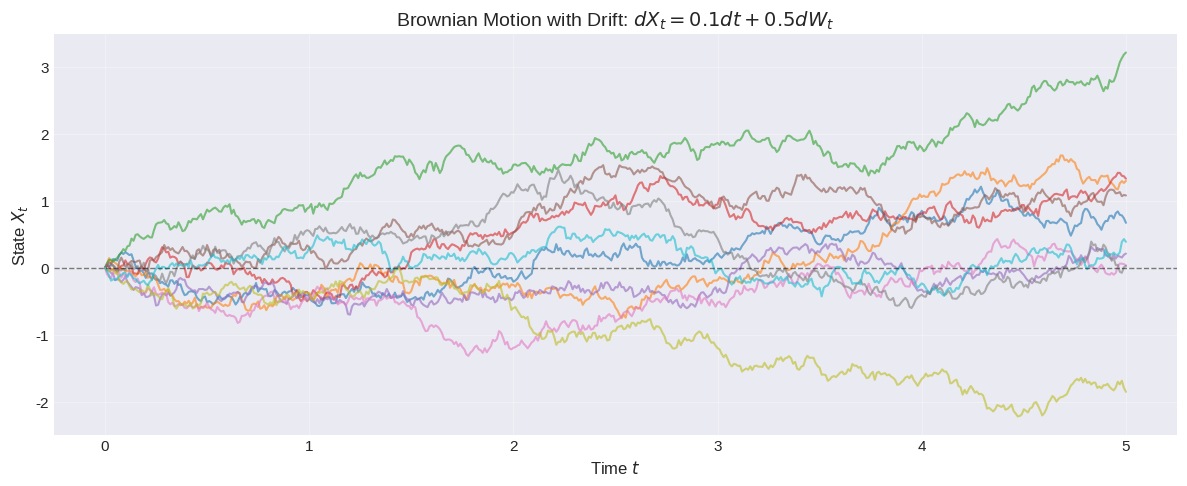
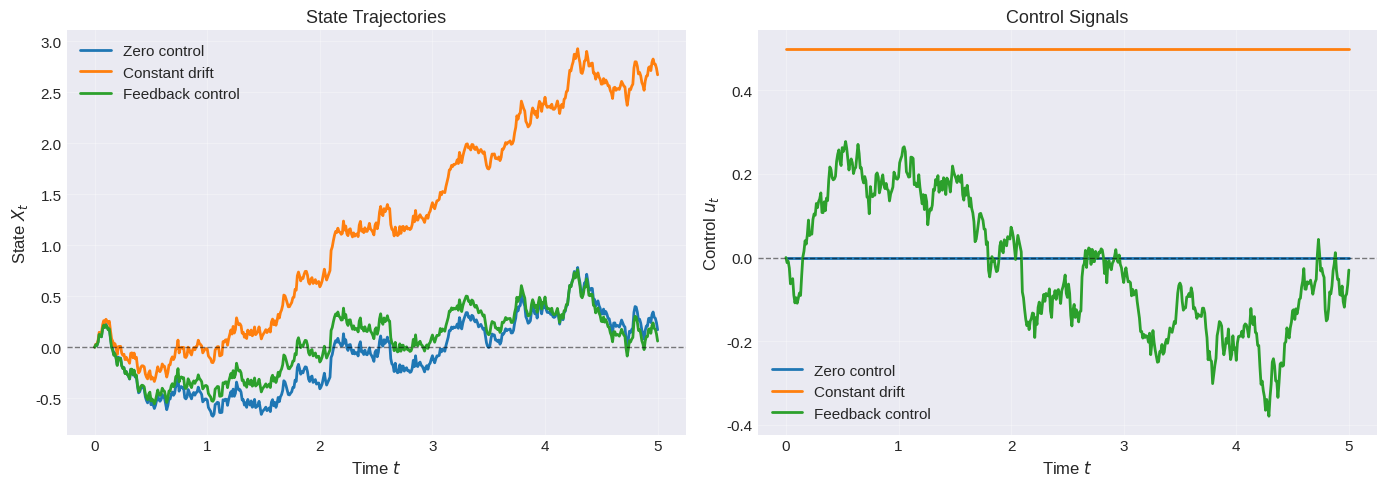

The matplotlib source for these figures, in order:
import numpy as np
import matplotlib.pyplot as plt
from scipy.integrate import odeint
import sys
sys.path.append('..')

# Set plotting style
plt.style.use('seaborn-v0_8-darkgrid')
plt.rcParams['figure.figsize'] = (12, 6)
plt.rcParams['font.size'] = 11

print("Libraries imported successfully")

def simulate_brownian_motion(mu, sigma, T, dt, n_paths=5, seed=42):
    """
    Simulate Brownian motion with drift using Euler-Maruyama
    
    dX_t = μ dt + σ dW_t
    """
    np.random.seed(seed)
    
    t = np.arange(0, T + dt, dt)
    n_steps = len(t)
    
    X = np.zeros((n_paths, n_steps))
    
    for i in range(n_paths):
        dW = np.sqrt(dt) * np.random.randn(n_steps - 1)
        for j in range(n_steps - 1):
            X[i, j+1] = X[i, j] + mu * dt + sigma * dW[j]
    
    return t, X

# Simulate
mu, sigma = 0.1, 0.5
T, dt = 5.0, 0.01
t, X = simulate_brownian_motion(mu, sigma, T, dt, n_paths=10)

# Plot
plt.figure(figsize=(12, 5))
for i in range(X.shape[0]):
    plt.plot(t, X[i, :], alpha=0.6, linewidth=1.5)
plt.axhline(0, color='black', linestyle='--', linewidth=1, alpha=0.5)
plt.xlabel('Time $t$', fontsize=12)
plt.ylabel('State $X_t$', fontsize=12)
plt.title(f'Brownian Motion with Drift: $dX_t = {mu} dt + {sigma} dW_t$', fontsize=14)
plt.grid(True, alpha=0.3)
plt.tight_layout()
plt.show()

print(f"Simulated {X.shape[0]} paths over time [0, {T}]")
print(f"Mean at T={T}: {np.mean(X[:, -1]):.3f} (theoretical: {mu*T:.3f})")
print(f"Std at T={T}: {np.std(X[:, -1]):.3f} (theoretical: {sigma*np.sqrt(T):.3f})")

def simulate_controlled_bm(u_func, sigma, T, dt, x0=0, seed=42):
    """
    Simulate controlled Brownian motion: dX_t = u_t dt + σ dW_t
    
    Args:
        u_func: Control function u(t, x)
    """
    np.random.seed(seed)
    
    t = np.arange(0, T + dt, dt)
    n_steps = len(t)
    
    X = np.zeros(n_steps)
    u = np.zeros(n_steps)
    X[0] = x0
    
    dW = np.sqrt(dt) * np.random.randn(n_steps - 1)
    
    for i in range(n_steps - 1):
        u[i] = u_func(t[i], X[i])
        X[i+1] = X[i] + u[i] * dt + sigma * dW[i]
    
    u[-1] = u_func(t[-1], X[-1])
    
    return t, X, u

# Define different control strategies
sigma = 0.5
T, dt = 5.0, 0.01

# Strategy 1: Zero control (do nothing)
u_zero = lambda t, x: 0.0

# Strategy 2: Constant positive drift
u_const = lambda t, x: 0.5

# Strategy 3: Proportional feedback (stabilizing)
u_feedback = lambda t, x: -0.5 * x

# Simulate
t, X_zero, u_z = simulate_controlled_bm(u_zero, sigma, T, dt)
t, X_const, u_c = simulate_controlled_bm(u_const, sigma, T, dt)
t, X_feedback, u_f = simulate_controlled_bm(u_feedback, sigma, T, dt)

# Plot trajectories
fig, axes = plt.subplots(1, 2, figsize=(14, 5))

axes[0].plot(t, X_zero, label='Zero control', linewidth=2)
axes[0].plot(t, X_const, label='Constant drift', linewidth=2)
axes[0].plot(t, X_feedback, label='Feedback control', linewidth=2)
axes[0].axhline(0, color='black', linestyle='--', linewidth=1, alpha=0.5)
axes[0].set_xlabel('Time $t$', fontsize=12)
axes[0].set_ylabel('State $X_t$', fontsize=12)
axes[0].set_title('State Trajectories', fontsize=13)
axes[0].legend(fontsize=11)
axes[0].grid(True, alpha=0.3)

axes[1].plot(t, u_z, label='Zero control', linewidth=2)
axes[1].plot(t, u_c, label='Constant drift', linewidth=2)
axes[1].plot(t, u_f, label='Feedback control', linewidth=2)
axes[1].axhline(0, color='black', linestyle='--', linewidth=1, alpha=0.5)
axes[1].set_xlabel('Time $t$', fontsize=12)
axes[1].set_ylabel('Control $u_t$', fontsize=12)
axes[1].set_title('Control Signals', fontsize=13)
axes[1].legend(fontsize=11)
axes[1].grid(True, alpha=0.3)

plt.tight_layout()
plt.show()

print("Control Strategies Comparison:")
print(f"Zero control: Final state = {X_zero[-1]:.3f}")
print(f"Constant drift: Final state = {X_const[-1]:.3f}")
print(f"Feedback control: Final state = {X_feedback[-1]:.3f}")

def compute_cost(t, X, u, q, r, q_T, dt):
    """
    Compute quadratic cost: J = ∫(1/2)(qx² + ru²)dt + (1/2)q_T x_T²
    """
    # Running cost (trapezoidal rule)
    running_cost = 0.5 * (q * X**2 + r * u**2)
    integral = np.trapz(running_cost, dx=dt)
    
    # Terminal cost
    terminal_cost = 0.5 * q_T * X[-1]**2
    
    return integral + terminal_cost

# Compute costs for different strategies
q, r, q_T = 1.0, 1.0, 10.0

cost_zero = compute_cost(t, X_zero, u_z, q, r, q_T, dt)
cost_const = compute_cost(t, X_const, u_c, q, r, q_T, dt)
cost_feedback = compute_cost(t, X_feedback, u_f, q, r, q_T, dt)

print("Cost Comparison (q=1, r=1, q_T=10):")
print(f"Zero control:     J = {cost_zero:.4f}")
print(f"Constant drift:   J = {cost_const:.4f}")
print(f"Feedback control: J = {cost_feedback:.4f}")
print(f"\nBest strategy: {'Feedback' if cost_feedback < min(cost_zero, cost_const) else 'Other'}")